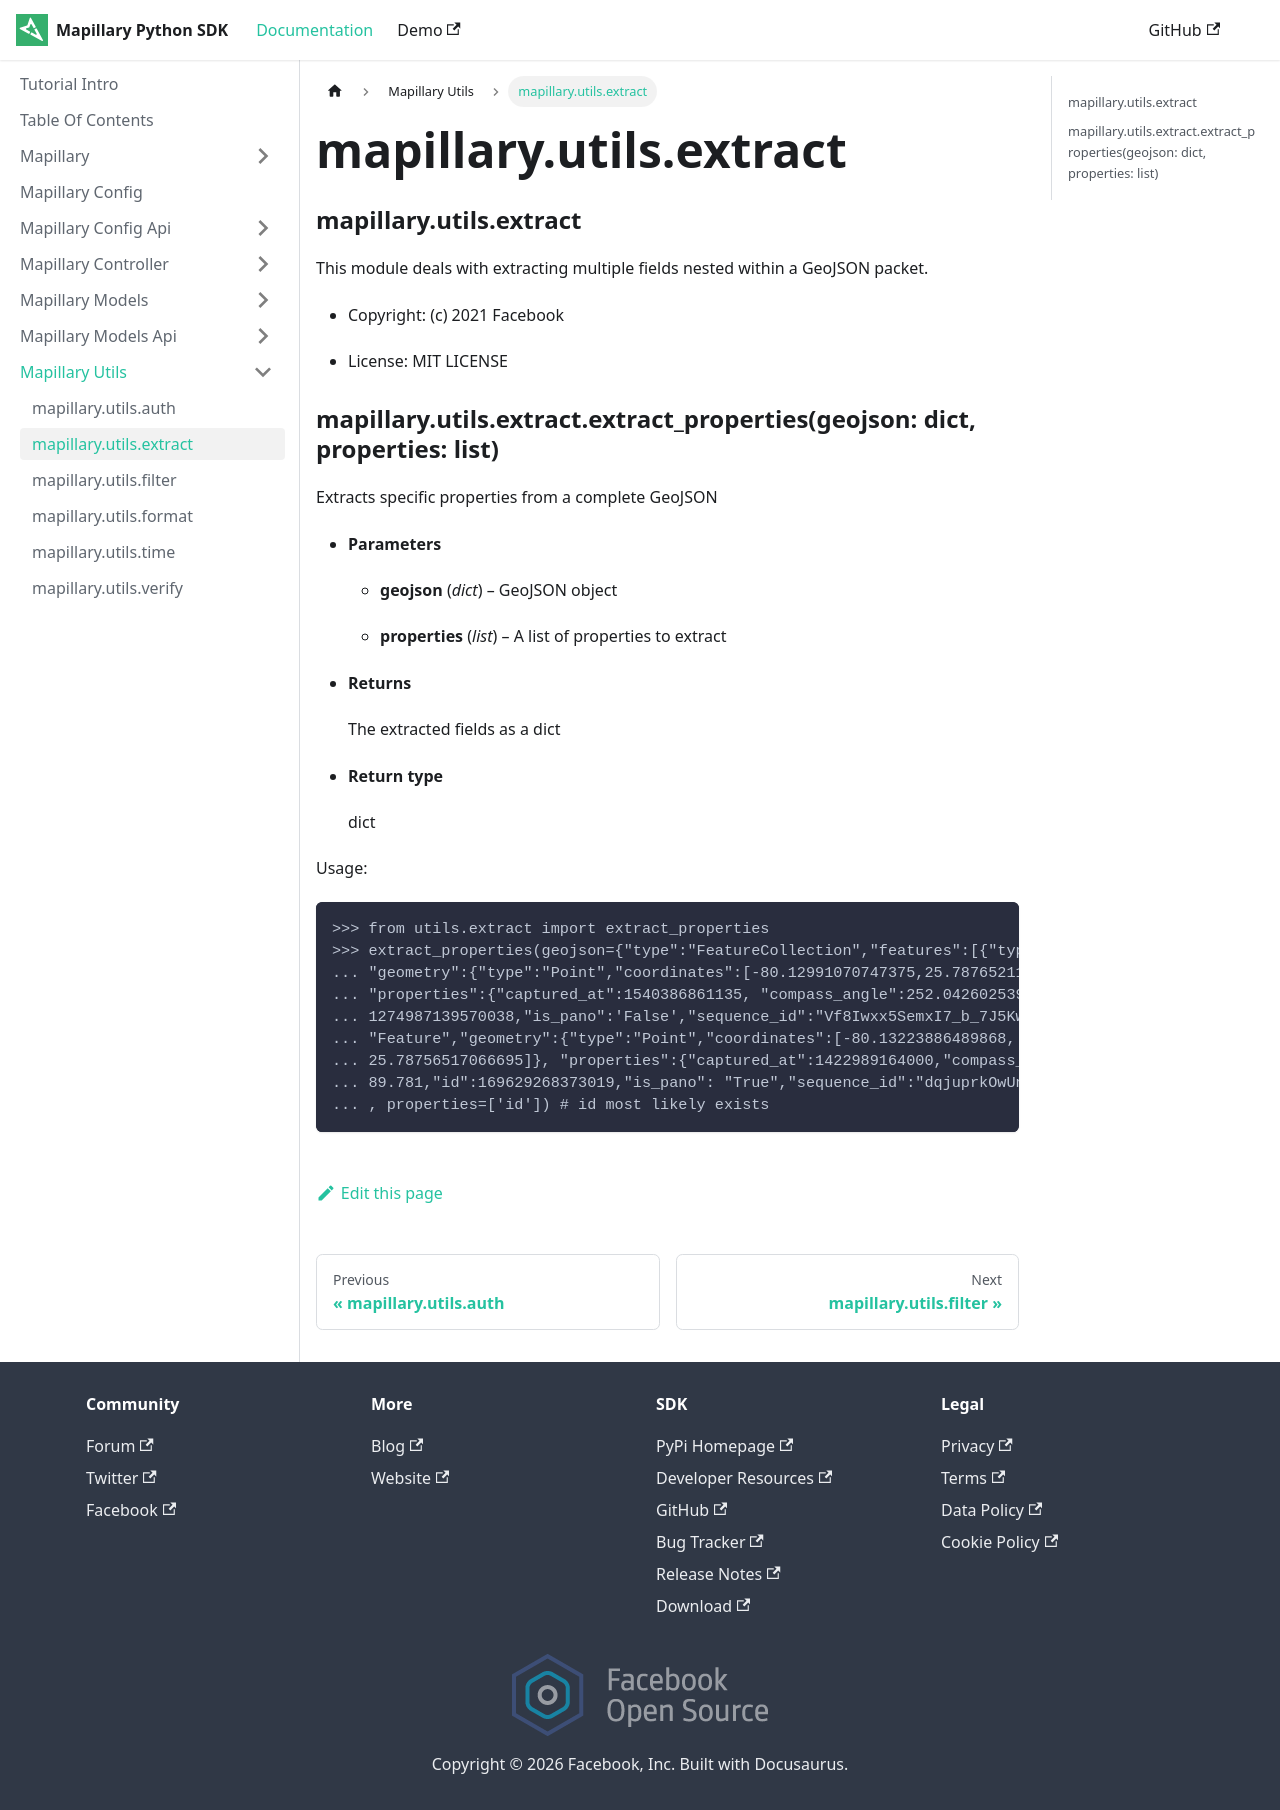

repository: mapillary/mapillary-python-sdk · page: docs/mapillary.utils/mapillary.utils.extract/index.html · generator: docusaurus

---
sidebar position: 3
---


### mapillary.utils.extract

This module deals with extracting multiple fields nested within a GeoJSON packet.


* Copyright: (c) 2021 Facebook


* License: MIT LICENSE


### mapillary.utils.extract.extract_properties(geojson: dict, properties: list)
Extracts specific properties from a complete GeoJSON


* **Parameters**

    
    * **geojson** (*dict*) – GeoJSON object


    * **properties** (*list*) – A list of properties to extract



* **Returns**

    The extracted fields as a dict



* **Return type**

    dict


Usage:

```
>>> from utils.extract import extract_properties
>>> extract_properties(geojson={"type":"FeatureCollection","features":[{"type":"Feature",
... "geometry":{"type":"Point","coordinates":[-80.12991070747375,25.787652114106322]},
... "properties":{"captured_at":1540386861135, "compass_angle":252.04260253906,"id":
... 1274987139570038,"is_pano":'False',"sequence_id":"Vf8Iwxx5SemxI7_b_7J5Kw"}},{"type":
... "Feature","geometry":{"type":"Point","coordinates":[-80.13223886489868,
... 25.78756517066695]}, "properties":{"captured_at":1422989164000,"compass_angle":
... 89.781,"id":169629268373019,"is_pano": "True","sequence_id":"dqjuprkOwUnmdEVt5gx-Iw"}}]}
... , properties=['id']) # id most likely exists
```
